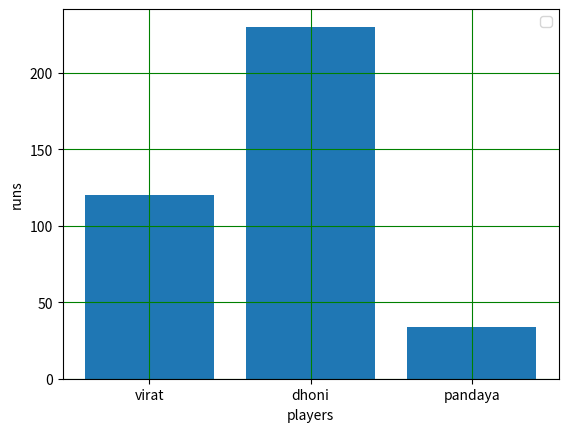

This chart was generated by the following Python code:
#!/usr/bin/python3

import matplotlib.pyplot as plt
#  only loading python ori lib

players=["virat","dhoni","pandaya"]
runs=[120,230,34]


plt.xlabel("players")
plt.ylabel("runs")
plt.bar(players,runs)
plt.grid(color='green')  #  to form grid in graph
plt.legend()   # to show labels with plot
plt.show
